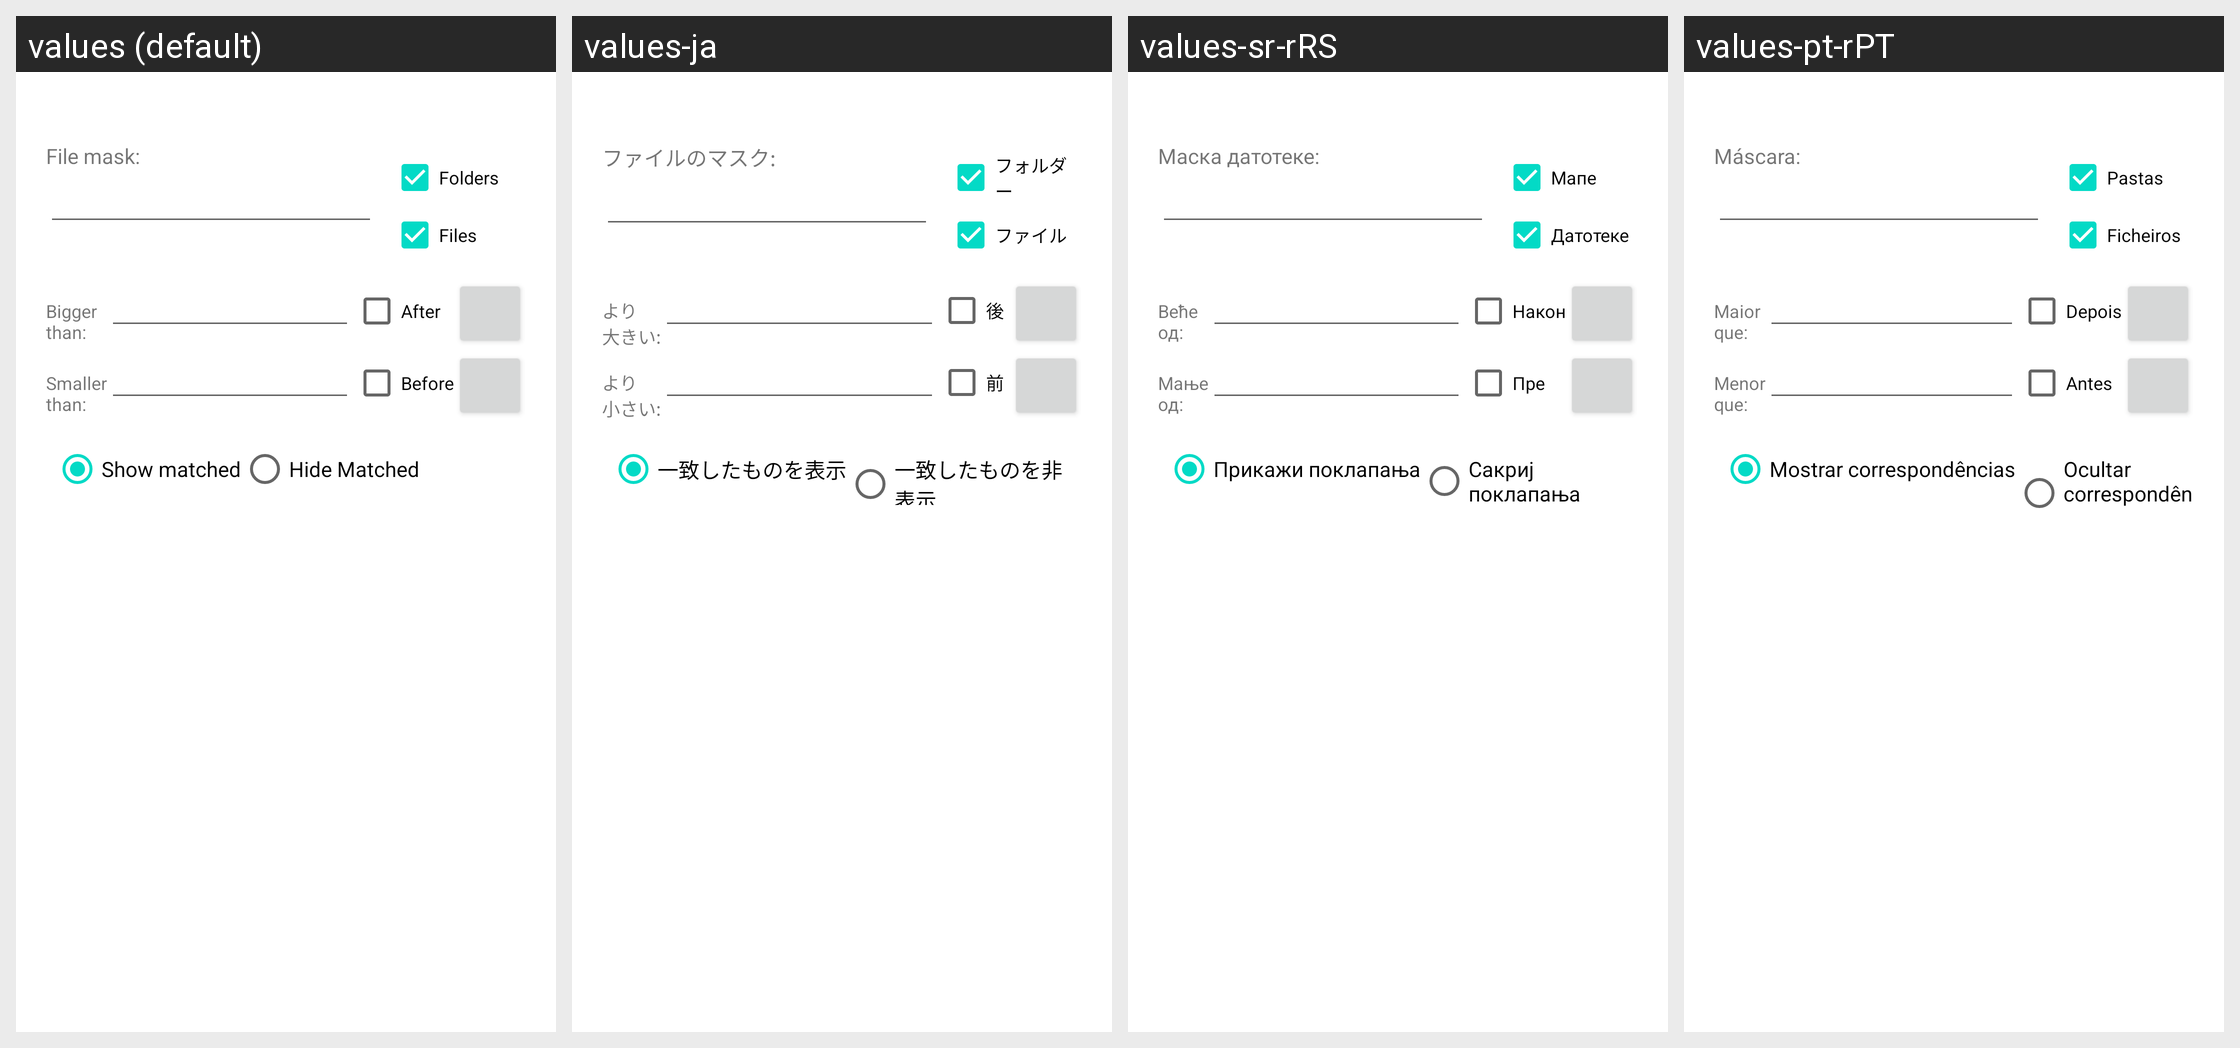

Strings drawn on this Android screen and how each of the app's shown locales translates them:
Android screen res/layout/filter.xml rendered under 4 locales, left to right: values (default), values-ja, values-sr-rRS, values-pt-rPT. Device: Nexus 5 (rendered at 1080×1920; each locale shown at half size, 540×960, under a caption strip naming it); theme Theme.MaterialComponents.DayNight.NoActionBar.
Other locales in the repository, not shown: values-be, values-bg, values-cs-rCZ, values-da, values-de, values-el, values-en-rGB, values-es, values-fil, values-fr, values-hu, values-it, values-ko-rKR, values-pl, values-ru, values-sl, values-sv-rSE, values-tr, values-uk, values-zh-rCN, values-zh-rTW.
Strings drawn on this screen, with the default value and each locale's value (text and hints the layout hard-codes, and strings that could not be matched under every locale, appear in the picture but are not listed):

for_dirs
  values: Folders
  values-ja: フォルダー
  values-sr-rRS: Мапе
  values-pt-rPT: Pastas

for_files
  values: Files
  values-ja: ファイル
  values-sr-rRS: Датотеке
  values-pt-rPT: Ficheiros

filemask
  values: File mask:
  values-ja: ファイルのマスク:
  values-sr-rRS: Маска датотеке:
  values-pt-rPT: Máscara:

show_matched
  values: Show matched
  values-ja: 一致したものを表示
  values-sr-rRS: Прикажи поклапања
  values-pt-rPT: Mostrar correspondências

hide_matched
  values: Hide Matched
  values-ja: 一致したものを非表示
  values-sr-rRS: Сакриј поклапања
  values-pt-rPT: Ocultar correspondências

bigger_than
  values: Bigger
      than:
  values-ja: より
      大きい:
  values-sr-rRS: Веће
      од:
  values-pt-rPT: Maior
      que:

mod_after
  values: After
  values-ja: 後
  values-sr-rRS: Након
  values-pt-rPT: Depois

smaller_than
  values: Smaller
      than:
  values-ja: より
      小さい:
  values-sr-rRS: Мање
      од:
  values-pt-rPT: Menor
      que:

mod_before
  values: Before
  values-ja: 前
  values-sr-rRS: Пре
  values-pt-rPT: Antes
